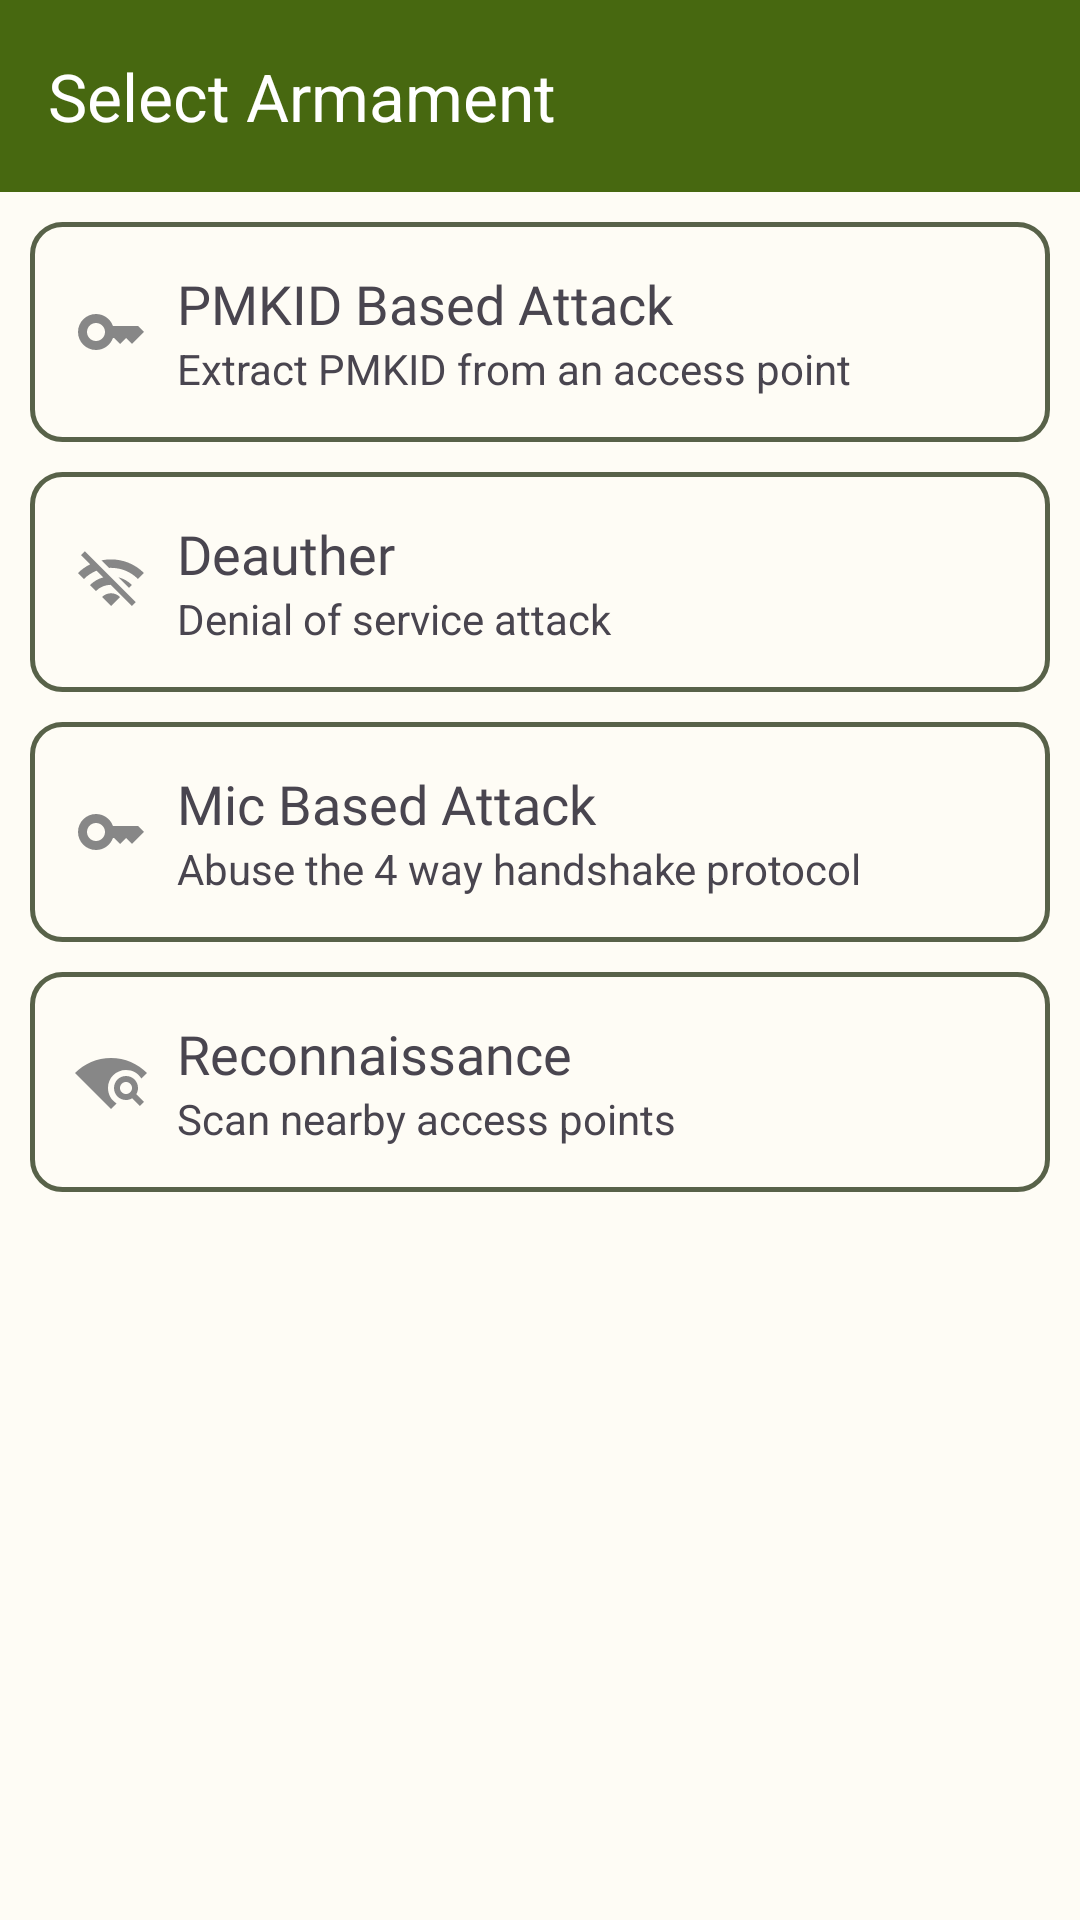

Here is an Android app screen rendered from its layout file. Give the layout XML and the strings, colors and styles it references.
<!-- AndroidManifest.xml: application theme AppTheme -->
<!-- res/layout/fragment_armament_selection.xml -->
<?xml version="1.0" encoding="utf-8"?>
<androidx.constraintlayout.widget.ConstraintLayout xmlns:android="http://schemas.android.com/apk/res/android"
    android:layout_width="match_parent"
    android:layout_height="match_parent"
    xmlns:app="http://schemas.android.com/apk/res-auto">

    <com.google.android.material.appbar.AppBarLayout
        android:id="@+id/appBarLayoutArmamentSelection"
        android:layout_width="match_parent"
        android:layout_height="wrap_content"
        app:layout_constraintEnd_toEndOf="parent"
        app:layout_constraintStart_toStartOf="parent"
        app:layout_constraintTop_toTopOf="parent">

        <com.google.android.material.appbar.MaterialToolbar
            android:id="@+id/materialToolBarArmamentSelection"
            android:layout_width="match_parent"
            android:layout_height="wrap_content"
            android:theme="@style/ToolBarTheme"
            app:navigationIcon="@drawable/ic_arrow_back_24"
            app:title="Select Armament"
            app:titleTextColor="@color/white" />

    </com.google.android.material.appbar.AppBarLayout>

    <androidx.constraintlayout.widget.ConstraintLayout
        android:id="@+id/constraintLayoutPmkidBasedAttackArmamentSelection"
        android:layout_width="match_parent"
        android:layout_height="wrap_content"
        android:layout_marginStart="10dp"
        android:layout_marginTop="10dp"
        android:layout_marginEnd="10dp"
        android:background="@drawable/bg_smooth_corner"
        android:padding="15dp"
        android:clickable="true"
        android:focusable="true"
        app:layout_constraintEnd_toEndOf="parent"
        app:layout_constraintStart_toStartOf="parent"
        app:layout_constraintTop_toBottomOf="@id/appBarLayoutArmamentSelection">

        <ImageView
            android:id="@+id/imageViewPmkidBasedAttackArmamentSelection"
            android:layout_width="wrap_content"
            android:layout_height="wrap_content"
            android:layout_gravity="center"
            android:src="@drawable/ic_pmkid_mic_24"
            app:layout_constraintBottom_toBottomOf="parent"
            app:layout_constraintStart_toStartOf="parent"
            app:layout_constraintTop_toTopOf="parent" />

        <TextView
            android:id="@+id/textViewPmkidBasedAttackArmamentSelection"
            android:layout_width="0dp"
            android:layout_height="wrap_content"
            android:layout_marginStart="10dp"
            android:fontFamily="@font/roboto_medium"
            android:text="PMKID Based Attack"
            android:textSize="18sp"
            app:layout_constraintEnd_toEndOf="parent"
            app:layout_constraintStart_toEndOf="@+id/imageViewPmkidBasedAttackArmamentSelection"
            app:layout_constraintTop_toTopOf="parent" />

        <TextView
            android:layout_width="0dp"
            android:layout_height="wrap_content"
            android:text="Extract PMKID from an access point"
            app:layout_constraintEnd_toEndOf="parent"
            app:layout_constraintStart_toStartOf="@+id/textViewPmkidBasedAttackArmamentSelection"
            app:layout_constraintTop_toBottomOf="@+id/textViewPmkidBasedAttackArmamentSelection" />

    </androidx.constraintlayout.widget.ConstraintLayout>

    <androidx.constraintlayout.widget.ConstraintLayout
        android:id="@+id/constraintLayoutDeautherArmamentSelection"
        android:layout_width="match_parent"
        android:layout_height="wrap_content"
        android:layout_marginStart="10dp"
        android:layout_marginTop="10dp"
        android:layout_marginEnd="10dp"
        android:background="@drawable/bg_smooth_corner"
        android:clickable="true"
        android:focusable="true"
        android:padding="15dp"
        app:layout_constraintEnd_toEndOf="parent"
        app:layout_constraintStart_toStartOf="parent"
        app:layout_constraintTop_toBottomOf="@+id/constraintLayoutPmkidBasedAttackArmamentSelection">

        <ImageView
            android:id="@+id/imageViewDeautherArmamentSelection"
            android:layout_width="wrap_content"
            android:layout_height="wrap_content"
            android:layout_gravity="center"
            android:src="@drawable/ic_deauther_24"
            app:layout_constraintBottom_toBottomOf="parent"
            app:layout_constraintStart_toStartOf="parent"
            app:layout_constraintTop_toTopOf="parent" />

        <TextView
            android:id="@+id/textViewDeautherArmamentSelection"
            android:layout_width="0dp"
            android:layout_height="wrap_content"
            android:layout_marginStart="10dp"
            android:fontFamily="@font/roboto_medium"
            android:text="Deauther"
            android:textSize="18sp"
            app:layout_constraintEnd_toEndOf="parent"
            app:layout_constraintStart_toEndOf="@+id/imageViewDeautherArmamentSelection"
            app:layout_constraintTop_toTopOf="parent" />

        <TextView
            android:layout_width="0dp"
            android:layout_height="wrap_content"
            android:text="Denial of service attack"
            app:layout_constraintEnd_toEndOf="parent"
            app:layout_constraintStart_toStartOf="@+id/textViewDeautherArmamentSelection"
            app:layout_constraintTop_toBottomOf="@+id/textViewDeautherArmamentSelection" />

    </androidx.constraintlayout.widget.ConstraintLayout>

    <androidx.constraintlayout.widget.ConstraintLayout
        android:id="@+id/constraintLayoutMicBasedAttackArmamentSelection"
        android:layout_width="match_parent"
        android:layout_height="wrap_content"
        android:layout_marginStart="10dp"
        android:layout_marginTop="10dp"
        android:layout_marginEnd="10dp"
        android:background="@drawable/bg_smooth_corner"
        android:clickable="true"
        android:focusable="true"
        android:padding="15dp"
        app:layout_constraintEnd_toEndOf="parent"
        app:layout_constraintStart_toStartOf="parent"
        app:layout_constraintTop_toBottomOf="@+id/constraintLayoutDeautherArmamentSelection">

        <ImageView
            android:id="@+id/imageViewMicBasedAttackArmamentSelection"
            android:layout_width="wrap_content"
            android:layout_height="wrap_content"
            android:layout_gravity="center"
            android:src="@drawable/ic_pmkid_mic_24"
            app:layout_constraintBottom_toBottomOf="parent"
            app:layout_constraintStart_toStartOf="parent"
            app:layout_constraintTop_toTopOf="parent" />

        <TextView
            android:id="@+id/textViewMicBasedAttackArmamentSelection"
            android:layout_width="0dp"
            android:layout_height="wrap_content"
            android:layout_marginStart="10dp"
            android:fontFamily="@font/roboto_medium"
            android:text="Mic Based Attack"
            android:textSize="18sp"
            app:layout_constraintEnd_toEndOf="parent"
            app:layout_constraintStart_toEndOf="@+id/imageViewMicBasedAttackArmamentSelection"
            app:layout_constraintTop_toTopOf="parent" />

        <TextView
            android:layout_width="0dp"
            android:layout_height="wrap_content"
            android:text="Abuse the 4 way handshake protocol"
            app:layout_constraintEnd_toEndOf="parent"
            app:layout_constraintStart_toStartOf="@+id/textViewMicBasedAttackArmamentSelection"
            app:layout_constraintTop_toBottomOf="@+id/textViewMicBasedAttackArmamentSelection" />

    </androidx.constraintlayout.widget.ConstraintLayout>

    <androidx.constraintlayout.widget.ConstraintLayout
        android:id="@+id/constraintLayoutReconnaissanceArmamentSelection"
        android:layout_width="match_parent"
        android:layout_height="wrap_content"
        android:layout_marginStart="10dp"
        android:layout_marginTop="10dp"
        android:layout_marginEnd="10dp"
        android:background="@drawable/bg_smooth_corner"
        android:clickable="true"
        android:focusable="true"
        android:padding="15dp"
        app:layout_constraintEnd_toEndOf="parent"
        app:layout_constraintStart_toStartOf="parent"
        app:layout_constraintTop_toBottomOf="@+id/constraintLayoutMicBasedAttackArmamentSelection">

        <ImageView
            android:id="@+id/imageViewReconnaissanceArmamentSelection"
            android:layout_width="wrap_content"
            android:layout_height="wrap_content"
            android:layout_gravity="center"
            android:src="@drawable/ic_reconnaissance_24"
            app:layout_constraintBottom_toBottomOf="parent"
            app:layout_constraintStart_toStartOf="parent"
            app:layout_constraintTop_toTopOf="parent" />

        <TextView
            android:id="@+id/textViewReconnaissanceArmamentSelection"
            android:layout_width="0dp"
            android:layout_height="wrap_content"
            android:layout_marginStart="10dp"
            android:fontFamily="@font/roboto_medium"
            android:text="Reconnaissance"
            android:textSize="18sp"
            app:layout_constraintEnd_toEndOf="parent"
            app:layout_constraintStart_toEndOf="@+id/imageViewReconnaissanceArmamentSelection"
            app:layout_constraintTop_toTopOf="parent" />

        <TextView
            android:layout_width="0dp"
            android:layout_height="wrap_content"
            android:text="Scan nearby access points"
            app:layout_constraintEnd_toEndOf="parent"
            app:layout_constraintStart_toStartOf="@+id/textViewReconnaissanceArmamentSelection"
            app:layout_constraintTop_toBottomOf="@+id/textViewReconnaissanceArmamentSelection" />

    </androidx.constraintlayout.widget.ConstraintLayout>

</androidx.constraintlayout.widget.ConstraintLayout>
<!-- resources referenced by this layout -->
<resources>
  <!-- drawable bg_smooth_corner (drawable) -->
  <?xml version="1.0" encoding="utf-8"?>
  <shape xmlns:android="http://schemas.android.com/apk/res/android">
      <corners android:radius="10dp" />
      <stroke android:color="@color/BorderColor" android:width="1.5dp" />
  </shape>
  <!-- drawable ic_deauther_24 (drawable) -->
  <vector android:height="24dp" android:tint="#878787"
      android:viewportHeight="24" android:viewportWidth="24"
      android:width="24dp" xmlns:android="http://schemas.android.com/apk/res/android">
      <path android:fillColor="@android:color/white" android:pathData="M22.99,9C19.15,5.16 13.8,3.76 8.84,4.78l2.52,2.52c3.47,-0.17 6.99,1.05 9.63,3.7l2,-2zM18.99,13c-1.29,-1.29 -2.84,-2.13 -4.49,-2.56l3.53,3.53 0.96,-0.97zM2,3.05L5.07,6.1C3.6,6.82 2.22,7.78 1,9l1.99,2c1.24,-1.24 2.67,-2.16 4.2,-2.77l2.24,2.24C7.81,10.89 6.27,11.73 5,13v0.01L6.99,15c1.36,-1.36 3.14,-2.04 4.92,-2.06L18.98,20l1.27,-1.26L3.29,1.79 2,3.05zM9,17l3,3 3,-3c-1.65,-1.66 -4.34,-1.66 -6,0z"/>
  </vector>
  <!-- drawable ic_pmkid_mic_24 (drawable) -->
  <vector android:height="24dp" android:tint="#878787"
      android:viewportHeight="24" android:viewportWidth="24"
      android:width="24dp" xmlns:android="http://schemas.android.com/apk/res/android">
      <path android:fillColor="@android:color/white" android:pathData="M21,10h-8.35C11.83,7.67 9.61,6 7,6c-3.31,0 -6,2.69 -6,6s2.69,6 6,6c2.61,0 4.83,-1.67 5.65,-4H13l2,2l2,-2l2,2l4,-4.04L21,10zM7,15c-1.65,0 -3,-1.35 -3,-3c0,-1.65 1.35,-3 3,-3s3,1.35 3,3C10,13.65 8.65,15 7,15z"/>
  </vector>
  <style name="ToolBarTheme">
          <item name="android:background">@color/primary</item>
      </style>
  <color name="BorderColor">@color/md_theme_light_secondary</color>
  <color name="md_theme_light_primary">#476810</color>
  <color name="md_theme_light_onPrimary">#FFFFFF</color>
  <color name="md_theme_light_primaryContainer">#C7F089</color>
  <color name="md_theme_light_onPrimaryContainer">#121F00</color>
  <color name="md_theme_light_secondary">#586249</color>
  <color name="md_theme_light_onSecondary">#FFFFFF</color>
  <color name="md_theme_light_secondaryContainer">#DCE7C7</color>
  <color name="md_theme_light_onSecondaryContainer">#161E0A</color>
  <color name="md_theme_light_tertiary">#396662</color>
  <color name="md_theme_light_onTertiary">#FFFFFF</color>
  <color name="md_theme_light_tertiaryContainer">#BCECE6</color>
  <color name="md_theme_light_onTertiaryContainer">#00201E</color>
  <color name="md_theme_light_error">#BA1A1A</color>
  <color name="md_theme_light_errorContainer">#FFDAD6</color>
  <color name="md_theme_light_onError">#FFFFFF</color>
  <color name="md_theme_light_onErrorContainer">#410002</color>
  <color name="md_theme_light_background">#FEFCF5</color>
  <color name="md_theme_light_onBackground">#1B1C18</color>
  <color name="md_theme_light_surface">#FEFCF5</color>
  <color name="md_theme_light_onSurface">#1B1C18</color>
  <color name="md_theme_light_surfaceVariant">#E1E4D5</color>
  <color name="md_theme_light_onSurfaceVariant">#45483D</color>
  <color name="md_theme_light_outline">#75786C</color>
  <color name="md_theme_light_inverseOnSurface">#F2F1E9</color>
  <color name="md_theme_light_inverseSurface">#30312C</color>
  <color name="md_theme_light_inversePrimary">#ACD370</color>
  <!-- not gathered from this repository: default colours our renderer supplied (Android Studio template values) -->
  <color name="white">#FFFFFFFF</color>
</resources>
